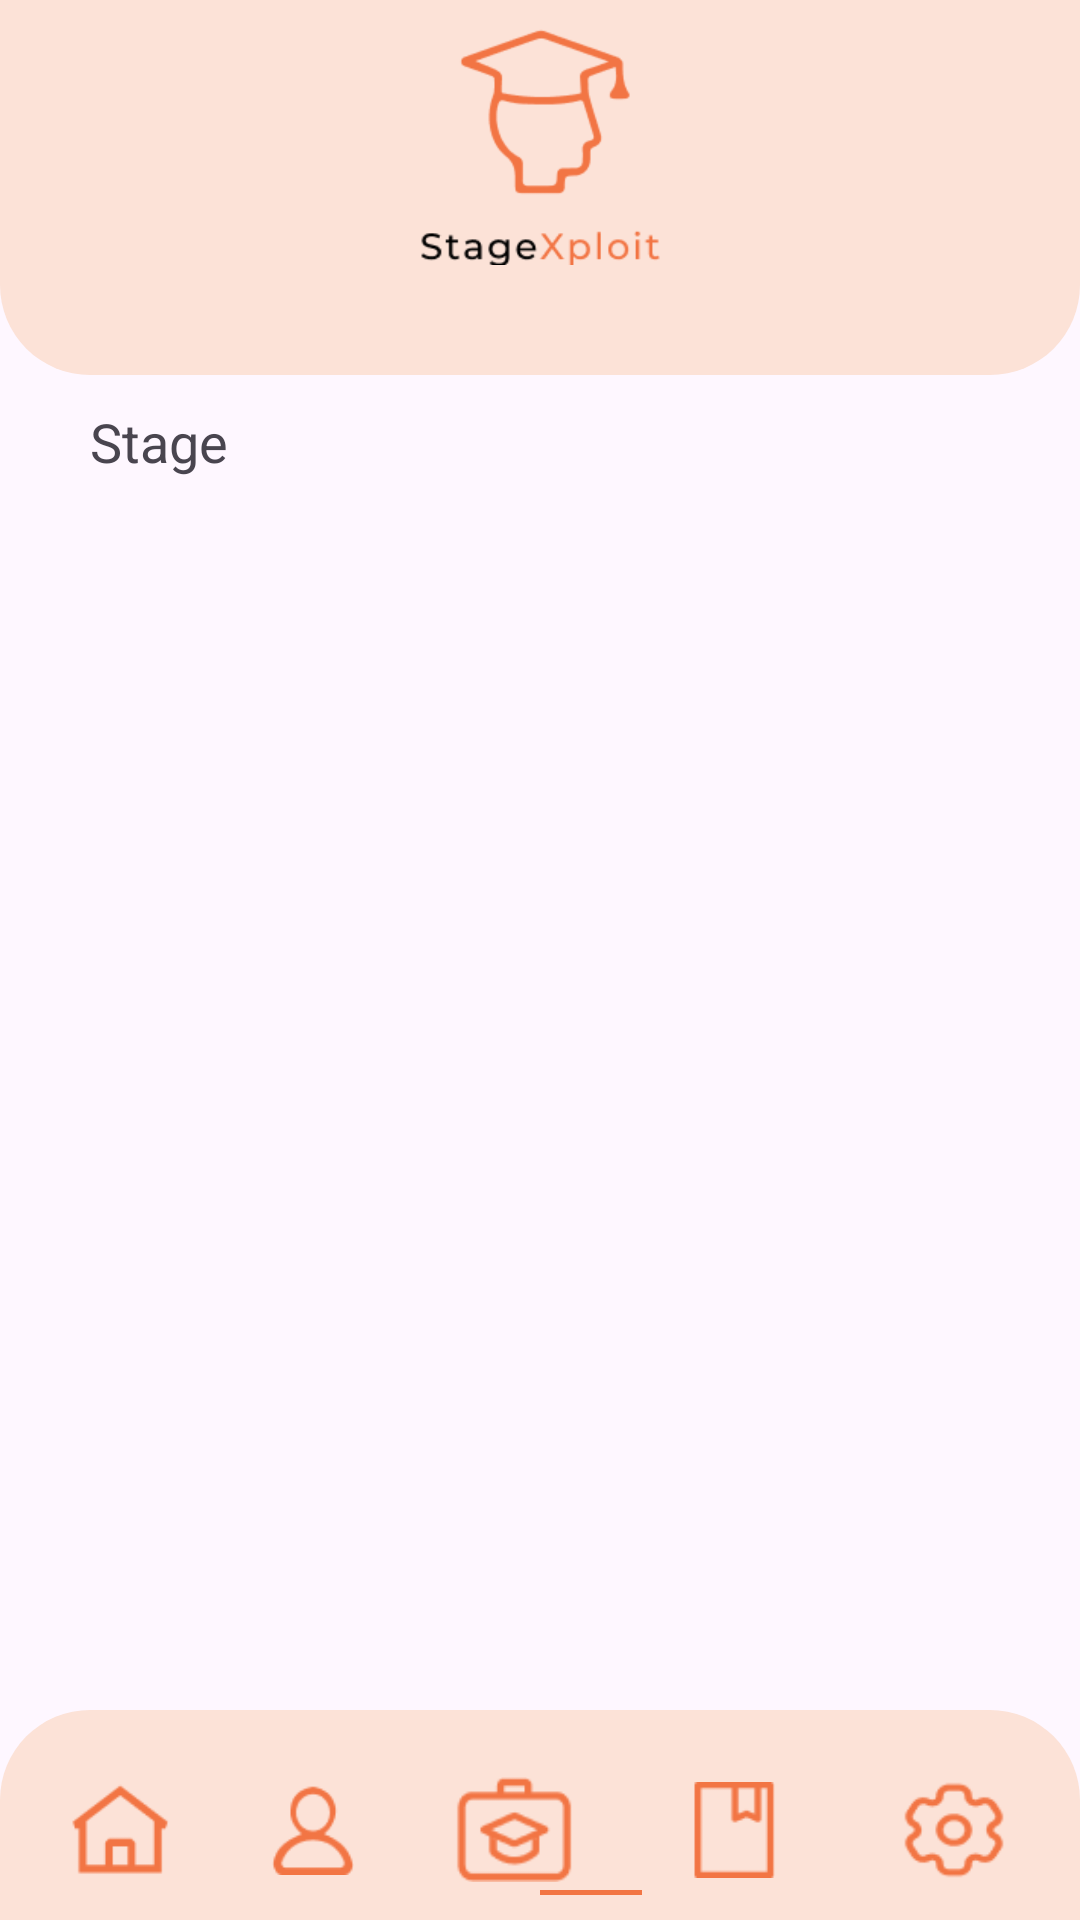

Here is an Android app screen rendered from its layout file. Give the layout XML and the strings, colors and styles it references.
<!-- AndroidManifest.xml: application theme Theme.Application_gestion_de_stage -->
<!-- res/layout/fragment_ecran_stage.xml -->
<?xml version="1.0" encoding="utf-8"?>
<androidx.constraintlayout.widget.ConstraintLayout xmlns:android="http://schemas.android.com/apk/res/android"
    xmlns:app="http://schemas.android.com/apk/res-auto"
    xmlns:tools="http://schemas.android.com/tools"
    android:layout_width="match_parent"
    android:layout_height="match_parent"
    tools:context=".ecran_stage">

    <FrameLayout
        android:layout_width="match_parent"
        android:layout_height="wrap_content"
        android:background="@drawable/haut_titre"
        tools:ignore="MissingConstraints"
        android:id="@+id/haut_titre">

        <ImageView
            android:id="@+id/logo_principal_orange"
            android:layout_width="73dp"
            android:layout_height="70dp"
            android:layout_gravity="center"
            android:layout_marginBottom="25dp"
            android:contentDescription="LogoPrincipalOrange"
            android:src="@drawable/logo_principal_orange" />

        <ImageView
            android:id="@+id/titre_noir_orange"
            android:layout_width="80dp"
            android:layout_height="20dp"
            android:layout_gravity="center"
            android:layout_marginTop="20dp"
            android:contentDescription="LogoPrincipalOrange"
            android:src="@drawable/titre_noir_orange" />

    </FrameLayout>

    <FrameLayout
        android:id="@+id/frameTitle"
        android:layout_width="0dp"
        android:layout_height="wrap_content"
        android:layout_marginTop="10dp"
        android:layout_marginLeft="30dp"
        android:layout_marginBottom="10dp"
        app:layout_constraintEnd_toEndOf="parent"
        app:layout_constraintHorizontal_bias="0.0"
        app:layout_constraintStart_toStartOf="parent"
        app:layout_constraintTop_toBottomOf="@+id/haut_titre">

        <TextView
            android:id="@+id/stage"
            android:layout_width="wrap_content"
            android:layout_height="wrap_content"
            android:text="@string/titreStage"
            android:textSize="18dp" />

    </FrameLayout>

    <View
        android:id="@+id/loadingView"
        android:layout_width="0dp"
        android:layout_height="0dp"
        app:layout_constraintTop_toBottomOf="@+id/frameTitle"
        app:layout_constraintStart_toStartOf="parent"
        app:layout_constraintEnd_toEndOf="parent"
        app:layout_constraintBottom_toTopOf="@+id/bottomLayout"
        android:visibility="gone"/>

    <ProgressBar
        android:id="@+id/loadingProgressBar"
        android:layout_centerInParent="true"
        android:layout_width="48dp"
        android:layout_height="48dp"
        app:layout_constraintTop_toBottomOf="@+id/frameTitle"
        app:layout_constraintStart_toStartOf="parent"
        app:layout_constraintEnd_toEndOf="parent"
        app:layout_constraintBottom_toTopOf="@+id/bottomLayout"
        android:progressTint="@android:color/black"
        android:backgroundTint="@android:color/black"
        android:indeterminate="true"
        android:visibility="gone"/>

    <FrameLayout
        android:id="@+id/frame_stage"
        android:layout_width="0dp"
        android:layout_height="0dp"
        app:layout_constraintBottom_toTopOf="@+id/bottomLayout"
        app:layout_constraintEnd_toEndOf="parent"
        app:layout_constraintStart_toStartOf="parent"
        app:layout_constraintTop_toBottomOf="@+id/frameTitle">

        <androidx.recyclerview.widget.RecyclerView
            android:id="@+id/stageRecycler"
            android:layout_width="match_parent"
            android:layout_height="wrap_content" />
    </FrameLayout>


    <FrameLayout
        android:id="@+id/bottomLayout"
        android:layout_width="match_parent"
        android:layout_height="wrap_content"
        android:layout_alignParentBottom="true"
        android:background="@drawable/bas_titre"
        app:layout_constraintStart_toStartOf="parent"
        app:layout_constraintEnd_toEndOf="parent"
        app:layout_constraintBottom_toBottomOf="parent">

        <LinearLayout
            android:layout_width="match_parent"
            android:layout_height="wrap_content"
            android:orientation="horizontal"
            android:layout_marginTop="20dp"
            android:gravity="center">

            <ImageButton
                android:id="@+id/btn_accueil"
                android:layout_width="40dp"
                android:layout_height="40dp"
                android:layout_marginStart="20dp"
                android:gravity="center"
                android:background="@color/orange_faible"
                android:src="@drawable/icone_btn_accueil"
                android:scaleType="fitCenter"
                android:adjustViewBounds="true"/>

            <Space
                android:layout_width="0dp"
                android:layout_height="1dp"
                android:layout_weight="1" />

            <ImageButton
                android:id="@+id/btn_profil"
                android:layout_width="30dp"
                android:layout_height="30dp"
                android:gravity="center"
                android:background="@color/orange_faible"
                android:src="@drawable/icone_btn_profil"
                android:scaleType="fitCenter"
                android:adjustViewBounds="true"/>

            <Space
                android:layout_width="0dp"
                android:layout_height="1dp"
                android:layout_weight="1" />

            <ImageButton
                android:id="@+id/btn_stage"
                android:layout_width="44dp"
                android:layout_height="35dp"
                android:gravity="center"

                android:background="@color/orange_faible"
                android:src="@drawable/icone_btn_stage"
                android:scaleType="fitCenter"
                android:adjustViewBounds="true"/>

            <Space
                android:layout_width="0dp"
                android:layout_height="1dp"
                android:layout_weight="1" />

            <ImageButton
                android:id="@+id/btn_candidatures"
                android:layout_width="44dp"
                android:layout_height="32dp"
                android:gravity="center"
                android:background="@color/orange_faible"
                android:src="@drawable/icone_btn_candidature"
                android:scaleType="fitCenter"
                android:adjustViewBounds="true"/>

            <Space
                android:layout_width="0dp"
                android:layout_height="1dp"
                android:layout_weight="1" />

            <ImageButton
                android:id="@+id/btn_preferences"
                android:layout_width="44dp"
                android:layout_height="34dp"
                android:layout_marginEnd="20dp"
                android:gravity="center"
                android:background="@color/orange_faible"
                android:src="@drawable/icone_btn_parametre"
                android:scaleType="fitCenter"
                android:adjustViewBounds="true"/>
        </LinearLayout>

        <ImageView
            android:id="@+id/page_actuelle"
            android:layout_width="44dp"
            android:layout_height="1.5dp"
            android:layout_marginStart="175dp"
            android:layout_marginTop="60dp"
            android:contentDescription="page_actuelle"
            android:src="@drawable/page_actuelle"
            android:scaleType="fitCenter"
            android:adjustViewBounds="true"/>
    </FrameLayout>

</androidx.constraintlayout.widget.ConstraintLayout>
<!-- resources referenced by this layout -->
<resources>
  <color name="orange_faible">#FCE2D7</color>
  <!-- drawable bas_titre (drawable) -->
  <?xml version="1.0" encoding="utf-8"?>
  <layer-list xmlns:android="http://schemas.android.com/apk/res/android">
      <item
          android:left="0dp"
          android:right="0dp"
          android:top="0dp"
          android:bottom="0dp"
          android:height="70dp">
          <shape android:shape="rectangle">
              <solid android:color="#FCE2D7" />
              <corners android:topLeftRadius="30dp"
                  android:topRightRadius="30dp"
                  android:bottomLeftRadius="0dp"
                  android:bottomRightRadius="0dp" />
              <size android:height="10dp" />
          </shape>
      </item>
  </layer-list>
  <!-- drawable haut_titre (drawable) -->
  <?xml version="1.0" encoding="utf-8"?>
  <layer-list xmlns:android="http://schemas.android.com/apk/res/android">
      <item
          android:left="0dp"
          android:right="0dp"
          android:top="0dp"
          android:bottom="0dp"
          android:height="125dp">
          <shape android:shape="rectangle">
              <solid android:color="#FCE2D7" />
              <corners android:topLeftRadius="0dp"
                  android:topRightRadius="0dp"
                  android:bottomLeftRadius="30dp"
                  android:bottomRightRadius="30dp" />
              <size android:height="10dp" />
          </shape>
      </item>
  </layer-list>
  <!-- drawable icone_btn_accueil: png bitmap (drawable, 716 bytes) -->
  <!-- drawable icone_btn_candidature: png bitmap (drawable, 383 bytes) -->
  <!-- drawable icone_btn_parametre: png bitmap (drawable, 1081 bytes) -->
  <!-- drawable icone_btn_profil: png bitmap (drawable, 846 bytes) -->
  <!-- drawable icone_btn_stage: png bitmap (drawable, 937 bytes) -->
  <!-- drawable logo_principal_orange: png bitmap (drawable, 2335 bytes) -->
  <!-- drawable page_actuelle: png bitmap (drawable, 76 bytes) -->
  <!-- drawable titre_noir_orange: png bitmap (drawable, 1782 bytes) -->
  <string name="titreStage">Stage</string>
  <style name="Theme.Application_gestion_de_stage" parent="Base.Theme.Application_gestion_de_stage" />
  <style name="Base.Theme.Application_gestion_de_stage" parent="Theme.Material3.DayNight.NoActionBar">
          
          
  
          <item name="colorPrimary">@android:color/transparent</item>
          <item name="colorPrimaryVariant">@android:color/transparent</item>
          <item name="colorOnPrimary">@color/orange</item>
      </style>
  <color name="orange">#F27544</color>
</resources>
